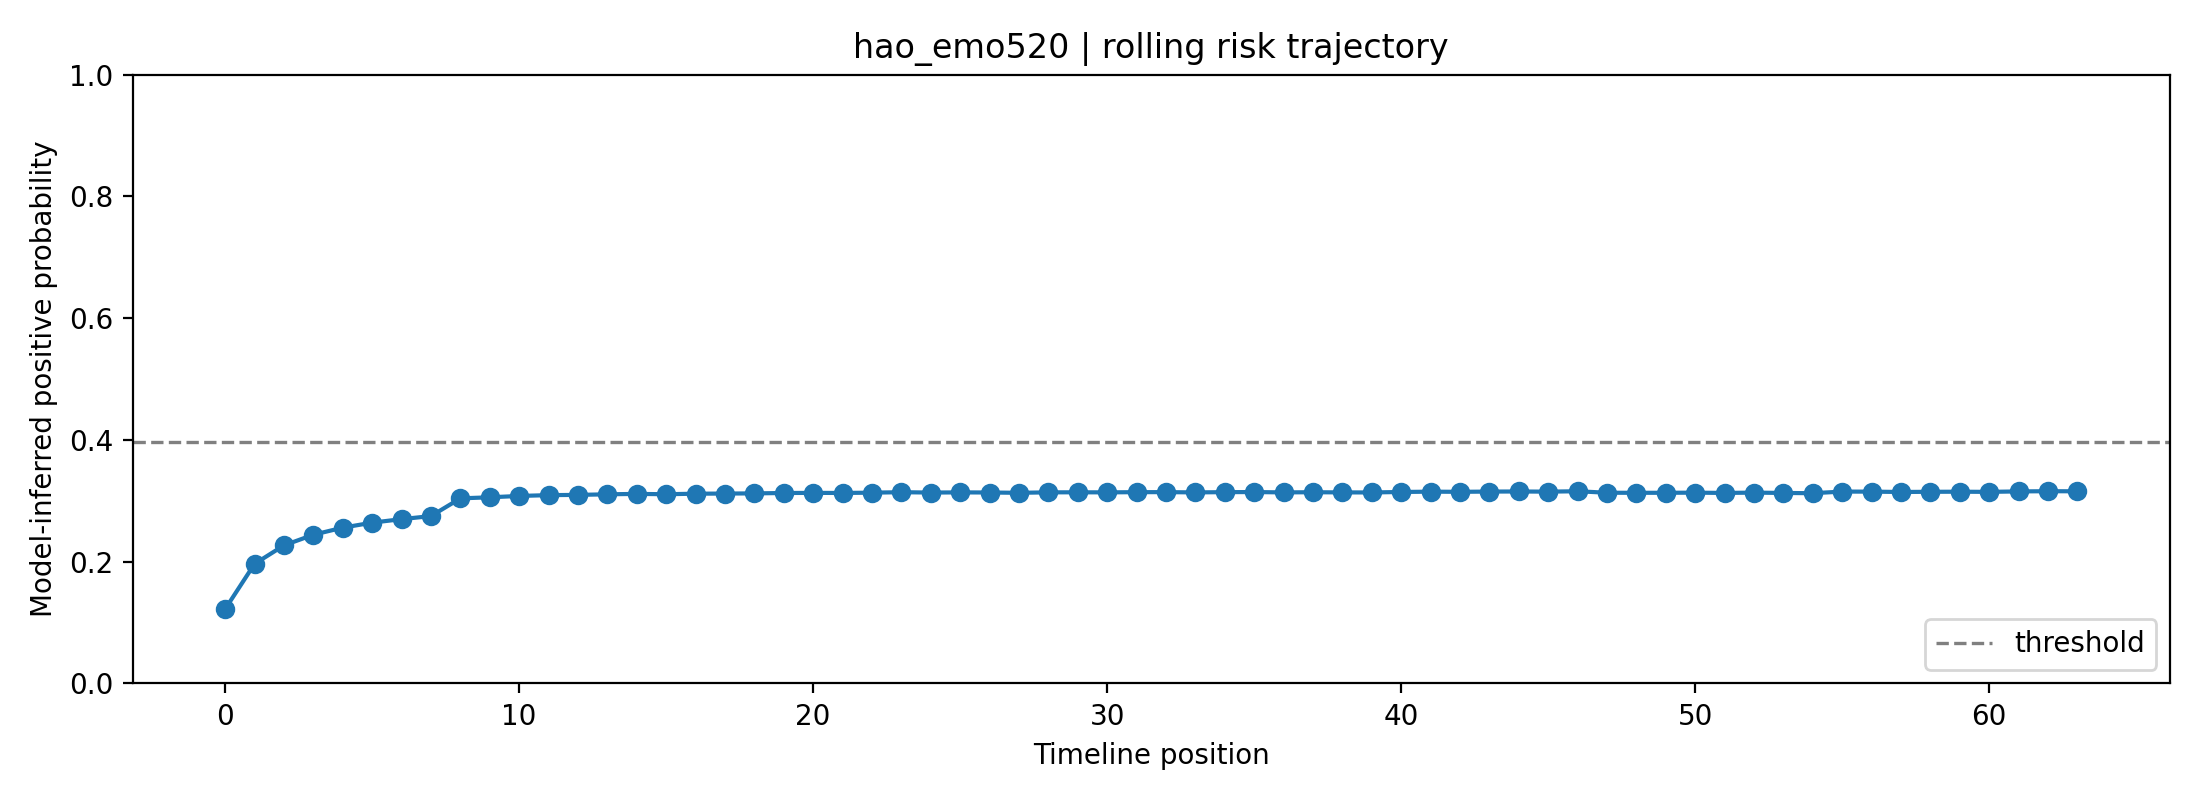

Source data for this figure (header and first rows):
fold, user_id, label, position, risk_prob, raw_prob, logit, n_posts_used, mode
3, hao_emo520, 0, 0, 0.1223, 0.3014, -0.8408, 1, rolling
3, hao_emo520, 0, 1, 0.1964, 0.3811, -0.4851, 2, rolling
3, hao_emo520, 0, 2, 0.2268, 0.4086, -0.3697, 3, rolling
3, hao_emo520, 0, 3, 0.2443, 0.4235, -0.3083, 4, rolling
3, hao_emo520, 0, 4, 0.2559, 0.4331, -0.269, 5, rolling
3, hao_emo520, 0, 5, 0.2641, 0.4398, -0.242, 6, rolling
3, hao_emo520, 0, 6, 0.2699, 0.4444, -0.2234, 7, rolling
3, hao_emo520, 0, 7, 0.2749, 0.4484, -0.2073, 8, rolling
3, hao_emo520, 0, 8, 0.304, 0.4706, -0.1177, 8, rolling
3, hao_emo520, 0, 9, 0.3058, 0.4719, -0.1125, 8, rolling
3, hao_emo520, 0, 10, 0.308, 0.4735, -0.1059, 8, rolling
3, hao_emo520, 0, 11, 0.3093, 0.4745, -0.102, 8, rolling
3, hao_emo520, 0, 12, 0.3097, 0.4748, -0.1008, 8, rolling
3, hao_emo520, 0, 13, 0.3107, 0.4755, -0.09796, 8, rolling
3, hao_emo520, 0, 14, 0.3114, 0.476, -0.09594, 8, rolling
3, hao_emo520, 0, 15, 0.3108, 0.4756, -0.09755, 8, rolling
3, hao_emo520, 0, 16, 0.3117, 0.4763, -0.09497, 8, rolling
3, hao_emo520, 0, 17, 0.3119, 0.4764, -0.09433, 8, rolling
3, hao_emo520, 0, 18, 0.3122, 0.4766, -0.09347, 8, rolling
3, hao_emo520, 0, 19, 0.3128, 0.4771, -0.09163, 8, rolling
3, hao_emo520, 0, 20, 0.313, 0.4773, -0.09102, 8, rolling
3, hao_emo520, 0, 21, 0.3129, 0.4772, -0.09141, 8, rolling
3, hao_emo520, 0, 22, 0.3134, 0.4775, -0.08999, 8, rolling
3, hao_emo520, 0, 23, 0.3141, 0.4781, -0.08774, 8, rolling
3, hao_emo520, 0, 24, 0.3135, 0.4776, -0.08949, 8, rolling
3, hao_emo520, 0, 25, 0.3138, 0.4779, -0.08862, 8, rolling
3, hao_emo520, 0, 26, 0.3136, 0.4777, -0.08921, 8, rolling
3, hao_emo520, 0, 27, 0.3131, 0.4773, -0.09069, 8, rolling
3, hao_emo520, 0, 28, 0.3139, 0.4779, -0.08844, 8, rolling
3, hao_emo520, 0, 29, 0.314, 0.478, -0.08821, 8, rolling
3, hao_emo520, 0, 30, 0.3139, 0.4779, -0.08854, 8, rolling
3, hao_emo520, 0, 31, 0.3142, 0.4781, -0.08761, 8, rolling
3, hao_emo520, 0, 32, 0.3143, 0.4782, -0.08743, 8, rolling
3, hao_emo520, 0, 33, 0.3138, 0.4778, -0.08868, 8, rolling
3, hao_emo520, 0, 34, 0.3142, 0.4781, -0.08752, 8, rolling
3, hao_emo520, 0, 35, 0.3144, 0.4783, -0.08705, 8, rolling
3, hao_emo520, 0, 36, 0.3138, 0.4778, -0.08866, 8, rolling
3, hao_emo520, 0, 37, 0.3141, 0.478, -0.08789, 8, rolling
3, hao_emo520, 0, 38, 0.3138, 0.4778, -0.08868, 8, rolling
3, hao_emo520, 0, 39, 0.3137, 0.4778, -0.08902, 8, rolling
3, hao_emo520, 0, 40, 0.3145, 0.4783, -0.08669, 8, rolling
3, hao_emo520, 0, 41, 0.315, 0.4787, -0.08513, 8, rolling
3, hao_emo520, 0, 42, 0.3148, 0.4785, -0.08592, 8, rolling
3, hao_emo520, 0, 43, 0.3152, 0.4788, -0.08473, 8, rolling
3, hao_emo520, 0, 44, 0.3153, 0.4789, -0.08429, 8, rolling
3, hao_emo520, 0, 45, 0.315, 0.4787, -0.0851, 8, rolling
3, hao_emo520, 0, 46, 0.3157, 0.4792, -0.08315, 8, rolling
3, hao_emo520, 0, 47, 0.3133, 0.4774, -0.09036, 8, rolling
3, hao_emo520, 0, 48, 0.3132, 0.4774, -0.09066, 8, rolling
3, hao_emo520, 0, 49, 0.3132, 0.4774, -0.09056, 8, rolling
3, hao_emo520, 0, 50, 0.3134, 0.4775, -0.08997, 8, rolling
3, hao_emo520, 0, 51, 0.3129, 0.4772, -0.0913, 8, rolling
3, hao_emo520, 0, 52, 0.3135, 0.4776, -0.08977, 8, rolling
3, hao_emo520, 0, 53, 0.3129, 0.4772, -0.09137, 8, rolling
3, hao_emo520, 0, 54, 0.3125, 0.4769, -0.09262, 8, rolling
3, hao_emo520, 0, 55, 0.3152, 0.4788, -0.08475, 8, rolling
3, hao_emo520, 0, 56, 0.3151, 0.4788, -0.08504, 8, rolling
3, hao_emo520, 0, 57, 0.3145, 0.4783, -0.08669, 8, rolling
3, hao_emo520, 0, 58, 0.3148, 0.4786, -0.08576, 8, rolling
3, hao_emo520, 0, 59, 0.3149, 0.4787, -0.0854, 8, rolling
... 4 more rows
